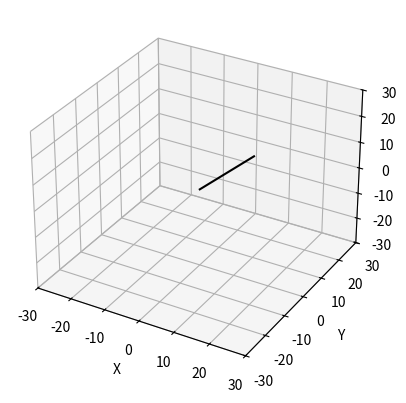

Source code (Python):
#Plot simulation results
import numpy as np
import matplotlib.pyplot as plt
from mpl_toolkits.mplot3d import Axes3D 
from mpl_toolkits.mplot3d.art3d import Line3DCollection


#Clean up code attempt:
class Renderer3D:
     def __init__(self, xlim, ylim, zlim):
        self.fig = plt.figure()
        self.ax = self.fig.add_subplot(111, projection='3d')
        self.xlim = xlim
        self.ylim = ylim
        self.zlim = zlim
        self.ax.set_xlim(xlim)
        self.ax.set_ylim(ylim)
        self.ax.set_zlim(zlim)
        self.lines_collection = None  # Store the Line3DCollection
        self.points_collection = None  # Store the scatter points

     def clear(self):
        #Clear the current axes while preserving limits.
        self.ax.cla()  # Clear the current axes
        self.ax.set_xlim(self.xlim)
        self.ax.set_ylim(self.ylim)
        self.ax.set_zlim(self.zlim)

     def plot(self,object_data):
         #self.ax.clear() #Clear previous plots
         points = object_data['points']
         lines = object_data['lines']

         for line in lines:
            self.ax.plot([points[line[0]][0],points[line[1]][0]],
                            [points[line[0]][1],points[line[1]][1]],
                            [points[line[0]][2],points[line[1]][2]], color="k")
         
         self.ax.set_xlabel('X')
         self.ax.set_ylabel('Y')
         self.ax.set_zlabel('Z')
         
         plt.draw()
         plt.pause(0.01)

     def get_rgb(self):

         image = np.frombuffer(self.fig.canvas.tostring_rgb(), dtype=np.uint8)
         image = image.reshape(self.fig.canvas.get_width_height()[::-1] + (3,))

         return image

#Clean up code attempt:
class Renderer2D:
     def __init__(self, xlim, ylim, render=True):
        self.fig = plt.figure()
        self.ax = self.fig.add_subplot()
        self.xlim = xlim
        self.ylim = ylim
        self.ax.set_xlim(xlim)
        self.ax.set_ylim(ylim)
        self.render = True

     def clear(self):
        #Clear the current axes while preserving limits.
        self.ax.cla()  # Clear the current axes
        self.ax.set_xlim(self.xlim)
        self.ax.set_ylim(self.ylim)

     def plot(self,object_data,pause=0.01):
         #self.ax.clear() #Clear previous plots
         points = object_data['points']
         lines = object_data['lines']
         colors = object_data['colors']

         for i,line in enumerate(lines):
            self.ax.plot([points[line[0]][0],points[line[1]][0]],
                         [points[line[0]][1],points[line[1]][1]], color=colors[i])
         
         self.ax.set_xlabel('X')
         self.ax.set_ylabel('Y')
         
         plt.draw()
         #if self.render:
         plt.pause(0.01)

     def get_rgb(self):

         image = np.frombuffer(self.fig.canvas.tostring_argb(), dtype=np.uint8)
         image = image.reshape(self.fig.canvas.get_width_height()[::-1] + (4,))

         return image
         
     
def main():
    renderer = Renderer3D(xlim = [-30,30], ylim = [-30,30], zlim = [-30,30])
    
    #Define a simple line object
    object_data = {
        'points':[[0,0,0],[10,10,10]],
        'lines': [[0,1]]
    }

    renderer.plot(object_data)
    plt.show()


if __name__ == "__main__":
    main()





     
